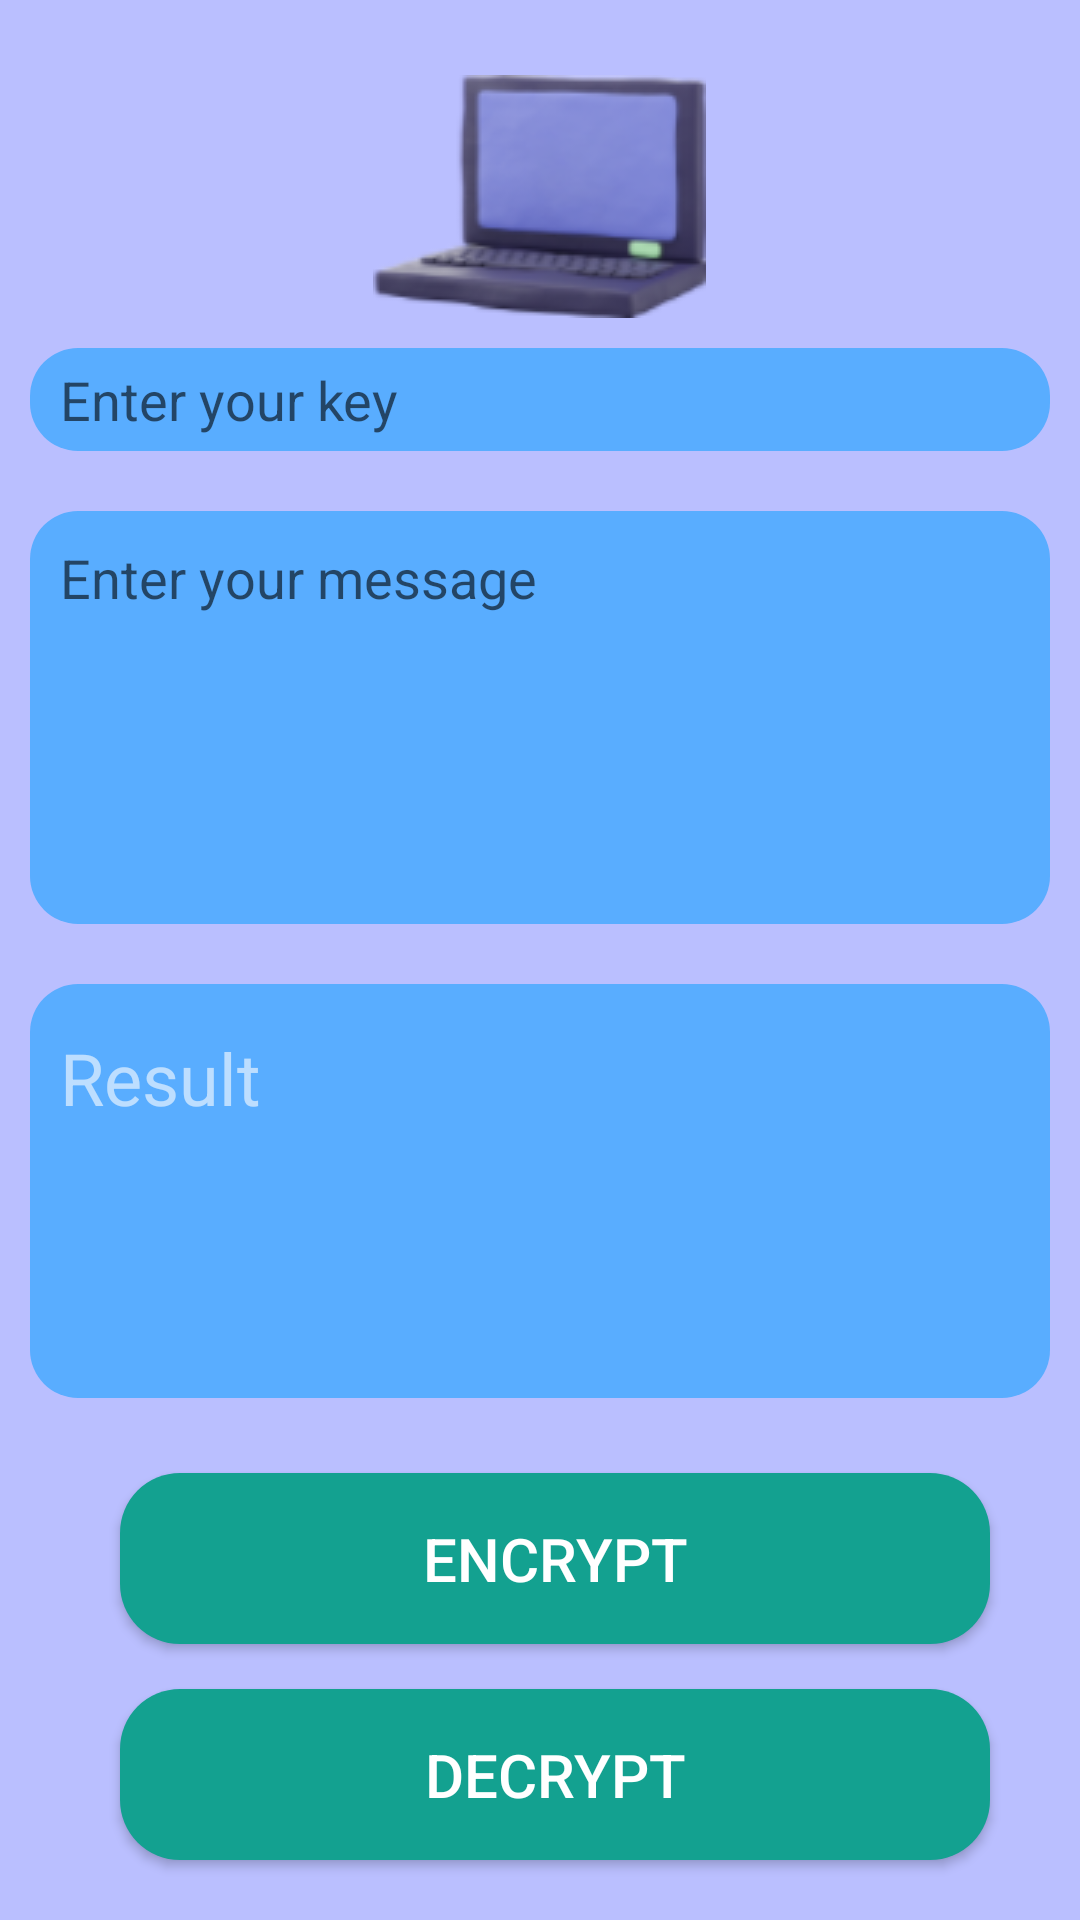

Android layout source for this screen:
<!-- AndroidManifest.xml: application theme Theme.VigenereCipher2 -->
<!-- res/layout/activity_vigenere.xml -->
<?xml version="1.0" encoding="utf-8"?>
<LinearLayout xmlns:android="http://schemas.android.com/apk/res/android"
    xmlns:app="http://schemas.android.com/apk/res-auto"
    xmlns:tools="http://schemas.android.com/tools"
    android:layout_width="match_parent"
    android:layout_height="match_parent"
    tools:context=".vigenere"
    android:orientation="vertical"
    android:background="@color/back">
    <ImageView
        android:layout_width="wrap_content"
        android:layout_height="wrap_content"
        android:src="@drawable/gray_open_laptop"
        android:layout_gravity="center"
        android:layout_marginTop="25dp"/>
    <EditText
        android:id="@+id/keyField"
        android:layout_width="match_parent"
        android:layout_height="0dp"
        android:layout_weight="1"
        android:layout_margin="10dp"
        android:background="@drawable/edit_view_text_background"
        android:paddingLeft="10dp"
        android:textSize="18dp"
        android:textColor="#9AFFFFFF"
        android:hint="Enter your key"/>
    <EditText
        android:id="@+id/messField"
        android:layout_width="match_parent"
        android:layout_height="0dp"
        android:layout_weight="4"
        android:layout_margin="10dp"
        android:background="@drawable/edit_view_text_background"
        android:gravity="left"
        android:paddingTop="10dp"
        android:paddingLeft="10dp"
        android:textSize="18dp"
        android:textColor="#9AFFFFFF"
        android:hint="Enter your message"/>
    <TextView
        android:id="@+id/resultField"
        android:layout_width="match_parent"
        android:layout_height="0dp"
        android:layout_weight="4"
        android:layout_margin="10dp"
        android:text="Result"
        android:gravity="left"
        android:paddingTop="15dp"
        android:paddingLeft="10dp"
        android:textSize="24dp"
        android:textColor="#9AFFFFFF"
        android:textIsSelectable="true"
        android:background="@drawable/edit_view_text_background"/>
    <Button
        android:id="@+id/encryptButton"
        android:layout_width="match_parent"
        android:layout_height="wrap_content"
        android:layout_marginTop="15dp"
        android:layout_marginRight="30dp"
        android:layout_marginLeft="40dp"
        android:paddingTop="15dp"
        android:paddingBottom="15dp"
        android:background="@drawable/rounded_background"
        android:gravity="center"
        android:textSize="20dp"
        android:textColor="@color/white"
        android:text="ENCRYPT"/>
    <Button
        android:id="@+id/decryptButton"
        android:layout_width="match_parent"
        android:layout_height="wrap_content"
        android:layout_marginTop="15dp"
        android:layout_marginRight="30dp"
        android:layout_marginLeft="40dp"
        android:paddingTop="15dp"
        android:paddingBottom="15dp"
        android:layout_marginBottom="20dp"
        android:background="@drawable/rounded_background"
        android:gravity="center"
        android:textSize="20dp"
        android:textColor="@color/white"
        android:text="DECRYPT"/>
    </LinearLayout>
<!-- resources referenced by this layout -->
<resources>
  <color name="back">#BABFFF</color>
  <color name="white">#FFFFFFFF</color>
  <!-- drawable edit_view_text_background (drawable) -->
  <shape xmlns:android="http://schemas.android.com/apk/res/android">
      <solid android:color="#59ADFF" /> 
      <corners android:radius="16dp" /> 
  </shape>
  <!-- drawable gray_open_laptop: png bitmap (drawable, 10244 bytes) -->
  <!-- drawable rounded_background (drawable) -->
  <shape xmlns:android="http://schemas.android.com/apk/res/android">
      <solid android:color="#13A190" /> 
      <corners android:radius="20dp" /> 
  </shape>
  <style name="Theme.VigenereCipher2" parent="Theme.AppCompat.Light.NoActionBar">
          
          <item name="colorPrimary">@color/purple_500</item>
          <item name="colorPrimaryVariant">@color/purple_700</item>
          <item name="colorOnPrimary">@color/white</item>
          
          <item name="colorSecondary">@color/teal_200</item>
          <item name="colorSecondaryVariant">@color/teal_700</item>
          <item name="colorOnSecondary">@color/black</item>
          
          <item name="android:statusBarColor">?attr/colorPrimaryVariant</item>
          
      </style>
  <color name="purple_500">#FF6200EE</color>
  <color name="purple_700">#FF3700B3</color>
  <color name="teal_200">#FF03DAC5</color>
  <color name="teal_700">#FF018786</color>
  <color name="black">#FF000000</color>
</resources>
